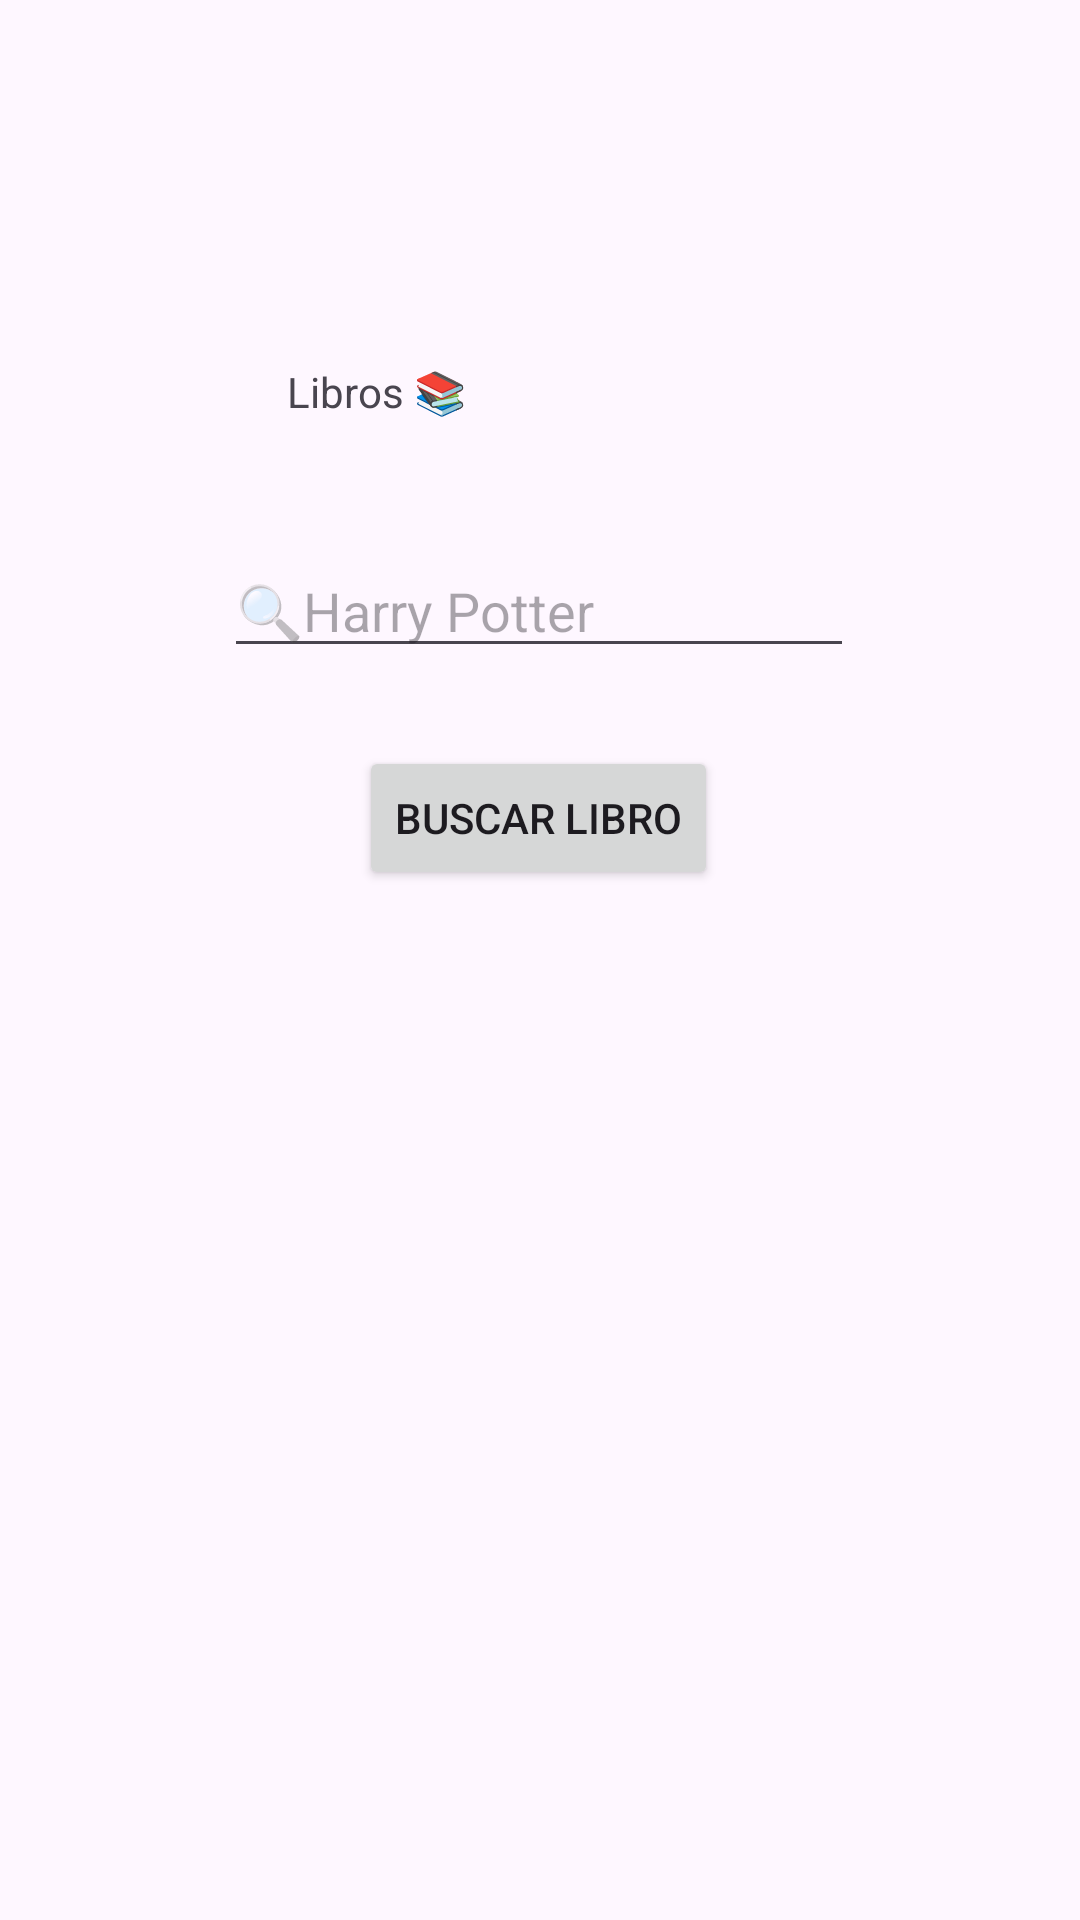

Reconstruct the res/layout file that produces this screen, plus the resources it refers to.
<!-- AndroidManifest.xml: application theme Theme.TPO3 -->
<!-- res/layout/activity_main.xml -->
<?xml version="1.0" encoding="utf-8"?>
<androidx.constraintlayout.widget.ConstraintLayout xmlns:android="http://schemas.android.com/apk/res/android"
    xmlns:app="http://schemas.android.com/apk/res-auto"
    xmlns:tools="http://schemas.android.com/tools"
    android:id="@+id/main"
    android:layout_width="match_parent"
    android:layout_height="match_parent"
    tools:context=".view.MainActivity">

    <Button
        android:id="@+id/btBuscar"
        android:layout_width="wrap_content"
        android:layout_height="wrap_content"
        android:text="Buscar libro"
        app:layout_constraintBottom_toBottomOf="parent"
        app:layout_constraintEnd_toEndOf="parent"
        app:layout_constraintHorizontal_bias="0.498"
        app:layout_constraintStart_toStartOf="parent"
        app:layout_constraintTop_toTopOf="parent"
        app:layout_constraintVertical_bias="0.42" />

    <EditText
        android:id="@+id/etTitulo"
        android:layout_width="wrap_content"
        android:layout_height="wrap_content"
        android:ems="10"
        android:hint="🔍Harry Potter"
        android:inputType="text"
        app:layout_constraintBottom_toBottomOf="parent"
        app:layout_constraintEnd_toEndOf="parent"
        app:layout_constraintHorizontal_bias="0.497"
        app:layout_constraintStart_toStartOf="parent"
        app:layout_constraintTop_toTopOf="parent"
        app:layout_constraintVertical_bias="0.303" />

    <TextView
        android:id="@+id/tvLibros"
        android:layout_width="wrap_content"
        android:layout_height="wrap_content"
        android:text="Libros 📚"
        app:layout_constraintBottom_toBottomOf="parent"
        app:layout_constraintEnd_toEndOf="parent"
        app:layout_constraintHorizontal_bias="0.319"
        app:layout_constraintStart_toStartOf="parent"
        app:layout_constraintTop_toTopOf="parent"
        app:layout_constraintVertical_bias="0.195" />

</androidx.constraintlayout.widget.ConstraintLayout>
<!-- resources referenced by this layout -->
<resources>
  <style name="Theme.TPO3" parent="Base.Theme.TPO3" />
  <style name="Base.Theme.TPO3" parent="Theme.Material3.DayNight.NoActionBar">
          
          
      </style>
</resources>
